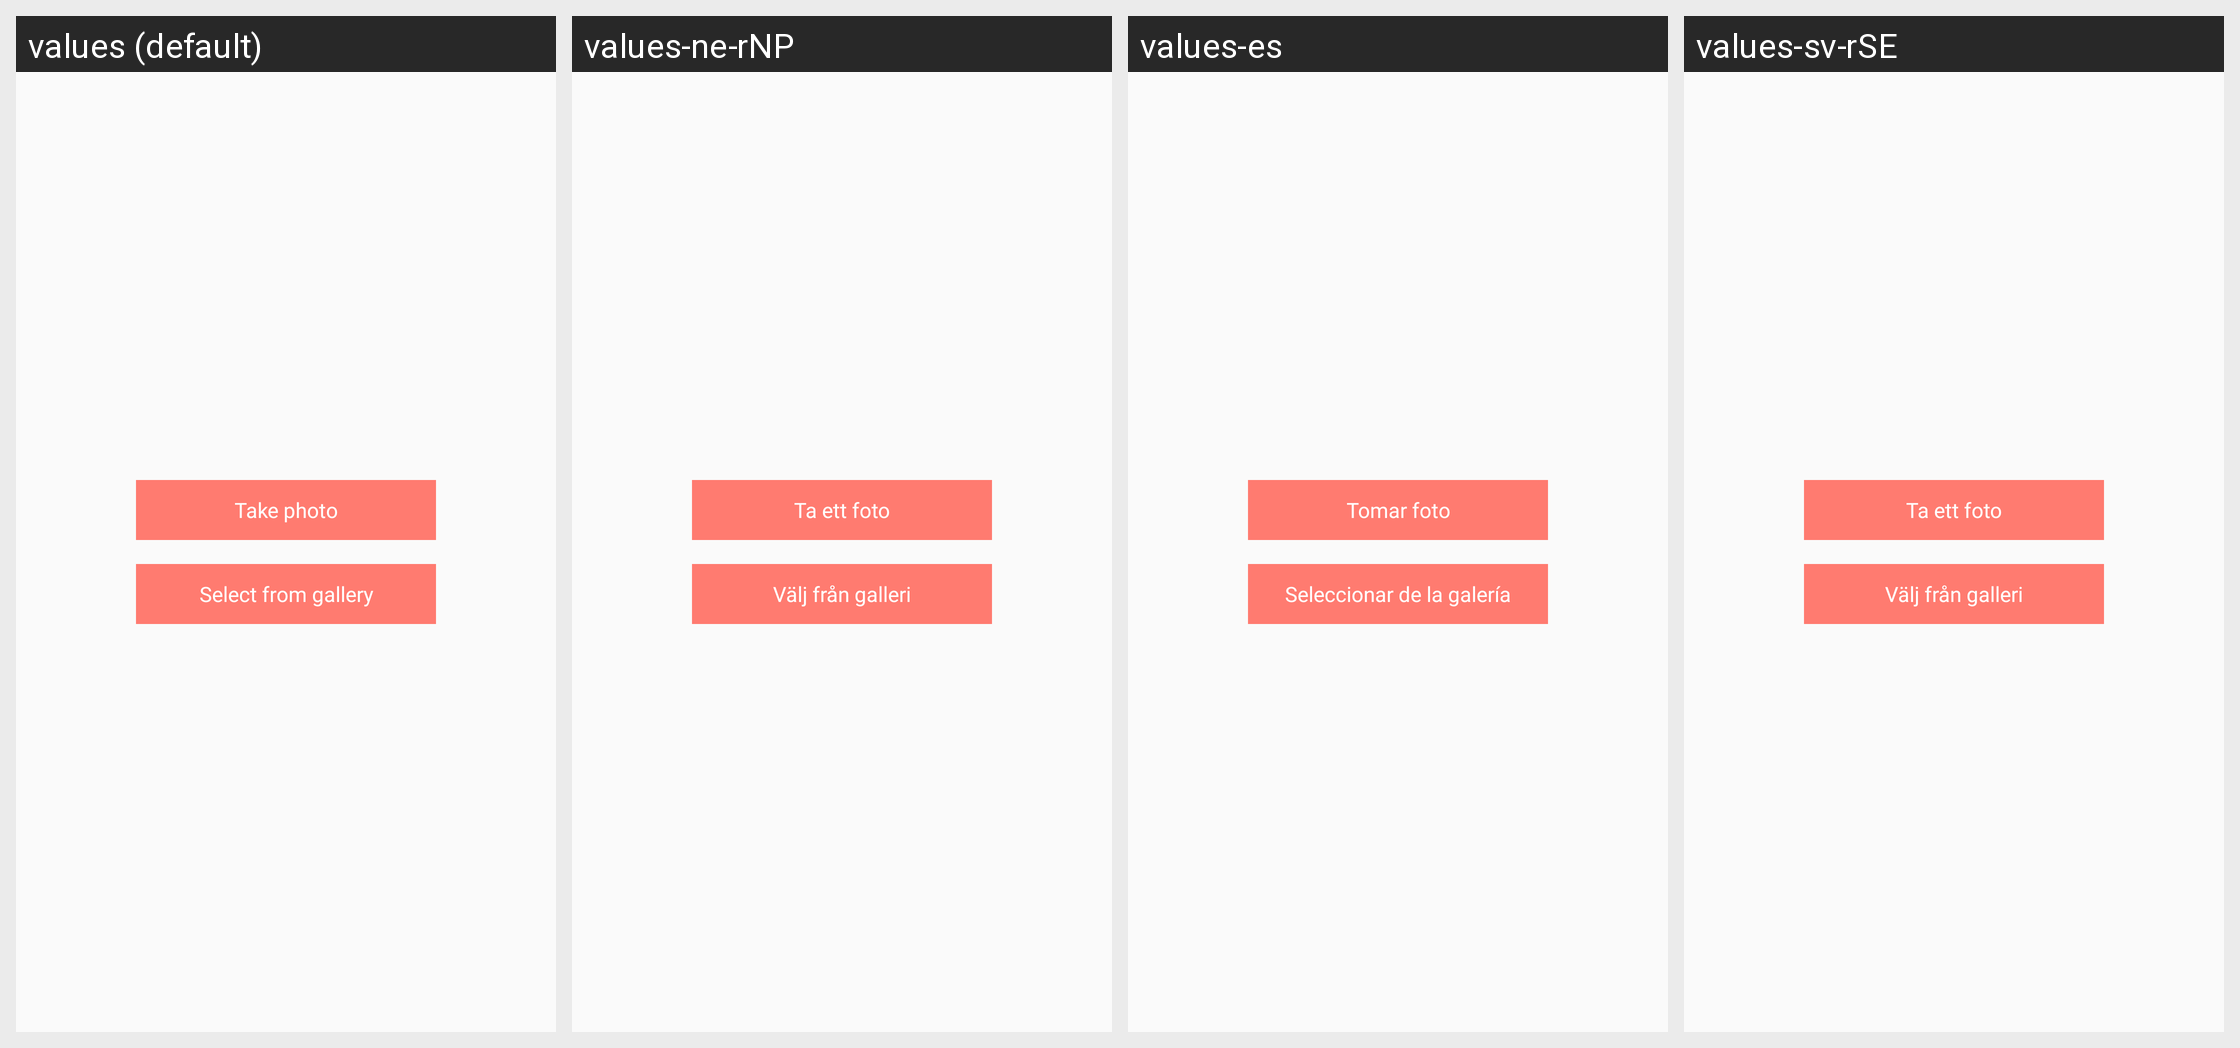

The Android screen above is rendered under several locales of the same app. Produce the string resources it draws, with the default and per-locale values.
Android screen res/layout/upload_picture_dialog.xml rendered under 4 locales, left to right: values (default), values-ne-rNP, values-es, values-sv-rSE. Device: Nexus 5 (rendered at 1080×1920; each locale shown at half size, 540×960, under a caption strip naming it); theme AppTheme.
Strings drawn on this screen, with the default value and each locale's value (text and hints the layout hard-codes, and strings that could not be matched under every locale, appear in the picture but are not listed):

take_photo
  values: Take photo
  values-ne-rNP: Ta ett foto
  values-es: Tomar foto
  values-sv-rSE: Ta ett foto

selectFromGallery
  values: Select from gallery
  values-ne-rNP: Välj från galleri
  values-es: Seleccionar de la galería
  values-sv-rSE: Välj från galleri
